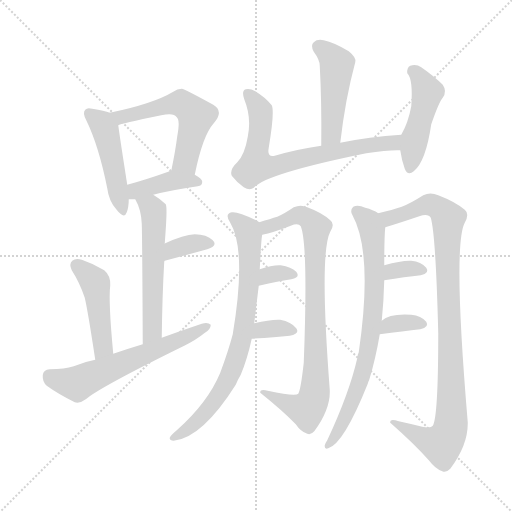
t = 0.00 s
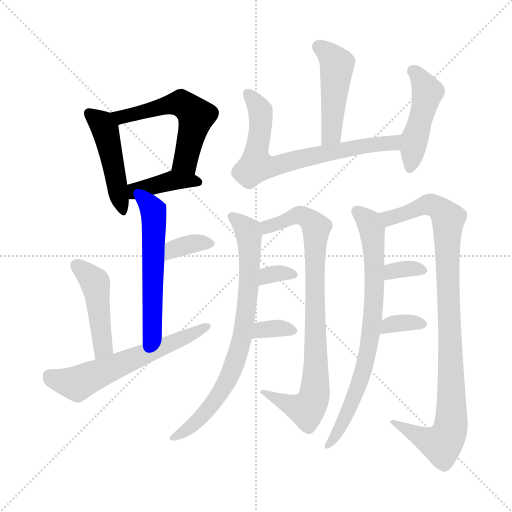
t = 2.47 s
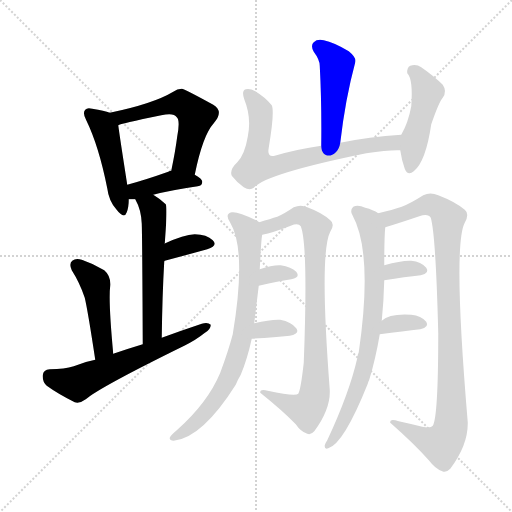
t = 4.94 s
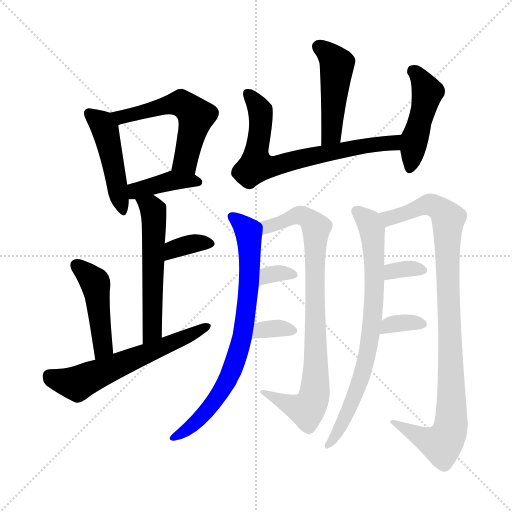
t = 7.40 s
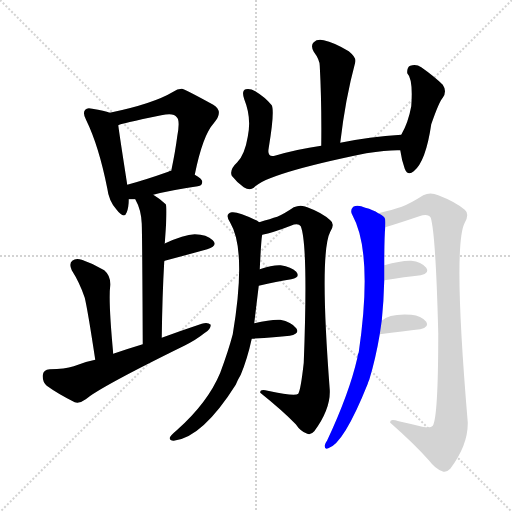
t = 9.87 s
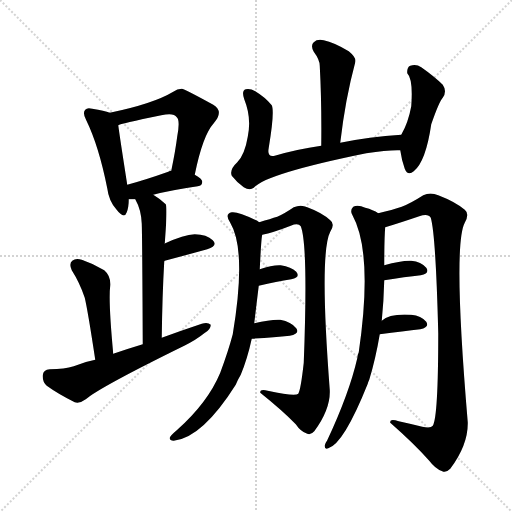
t = 12.34 s

The animated SVG that drew these frames (rendered in a browser with its animation timeline set to each time). Animation: 18 CSS @keyframes rules; one cycle of 12.34 s.

<svg version="1.1" viewBox="0 0 1024 1024" xmlns="http://www.w3.org/2000/svg">
  <g stroke="lightgray" stroke-dasharray="1,1" stroke-width="1" transform="scale(4, 4)">
    <line x1="0" y1="0" x2="256" y2="256"></line>
    <line x1="256" y1="0" x2="0" y2="256"></line>
    <line x1="128" y1="0" x2="128" y2="256"></line>
    <line x1="0" y1="128" x2="256" y2="128"></line>
  </g>
<g transform="scale(1, -1) translate(0, -900)">
   <style type="text/css">
    @keyframes keyframes0 {
      from {
       stroke: blue;
       stroke-dashoffset: 466;
       stroke-width: 128;
       }
       60% {
       animation-timing-function: step-end;
       stroke: blue;
       stroke-dashoffset: 0;
       stroke-width: 128;
       }
       to {
       stroke: black;
       stroke-width: 1024;
       }
       }
       #make-me-a-hanzi-animation-0 {
         animation: keyframes0 0.629232s both;
         animation-delay: 0.000000s;
         animation-timing-function: linear;
       }
    @keyframes keyframes1 {
      from {
       stroke: blue;
       stroke-dashoffset: 547;
       stroke-width: 128;
       }
       64% {
       animation-timing-function: step-end;
       stroke: blue;
       stroke-dashoffset: 0;
       stroke-width: 128;
       }
       to {
       stroke: black;
       stroke-width: 1024;
       }
       }
       #make-me-a-hanzi-animation-1 {
         animation: keyframes1 0.695150s both;
         animation-delay: 0.629232s;
         animation-timing-function: linear;
       }
    @keyframes keyframes2 {
      from {
       stroke: blue;
       stroke-dashoffset: 395;
       stroke-width: 128;
       }
       56% {
       animation-timing-function: step-end;
       stroke: blue;
       stroke-dashoffset: 0;
       stroke-width: 128;
       }
       to {
       stroke: black;
       stroke-width: 1024;
       }
       }
       #make-me-a-hanzi-animation-2 {
         animation: keyframes2 0.571452s both;
         animation-delay: 1.324382s;
         animation-timing-function: linear;
       }
    @keyframes keyframes3 {
      from {
       stroke: blue;
       stroke-dashoffset: 553;
       stroke-width: 128;
       }
       64% {
       animation-timing-function: step-end;
       stroke: blue;
       stroke-dashoffset: 0;
       stroke-width: 128;
       }
       to {
       stroke: black;
       stroke-width: 1024;
       }
       }
       #make-me-a-hanzi-animation-3 {
         animation: keyframes3 0.700033s both;
         animation-delay: 1.895833s;
         animation-timing-function: linear;
       }
    @keyframes keyframes4 {
      from {
       stroke: blue;
       stroke-dashoffset: 348;
       stroke-width: 128;
       }
       53% {
       animation-timing-function: step-end;
       stroke: blue;
       stroke-dashoffset: 0;
       stroke-width: 128;
       }
       to {
       stroke: black;
       stroke-width: 1024;
       }
       }
       #make-me-a-hanzi-animation-4 {
         animation: keyframes4 0.533203s both;
         animation-delay: 2.595866s;
         animation-timing-function: linear;
       }
    @keyframes keyframes5 {
      from {
       stroke: blue;
       stroke-dashoffset: 455;
       stroke-width: 128;
       }
       60% {
       animation-timing-function: step-end;
       stroke: blue;
       stroke-dashoffset: 0;
       stroke-width: 128;
       }
       to {
       stroke: black;
       stroke-width: 1024;
       }
       }
       #make-me-a-hanzi-animation-5 {
         animation: keyframes5 0.620280s both;
         animation-delay: 3.129069s;
         animation-timing-function: linear;
       }
    @keyframes keyframes6 {
      from {
       stroke: blue;
       stroke-dashoffset: 599;
       stroke-width: 128;
       }
       66% {
       animation-timing-function: step-end;
       stroke: blue;
       stroke-dashoffset: 0;
       stroke-width: 128;
       }
       to {
       stroke: black;
       stroke-width: 1024;
       }
       }
       #make-me-a-hanzi-animation-6 {
         animation: keyframes6 0.737467s both;
         animation-delay: 3.749349s;
         animation-timing-function: linear;
       }
    @keyframes keyframes7 {
      from {
       stroke: blue;
       stroke-dashoffset: 468;
       stroke-width: 128;
       }
       60% {
       animation-timing-function: step-end;
       stroke: blue;
       stroke-dashoffset: 0;
       stroke-width: 128;
       }
       to {
       stroke: black;
       stroke-width: 1024;
       }
       }
       #make-me-a-hanzi-animation-7 {
         animation: keyframes7 0.630859s both;
         animation-delay: 4.486816s;
         animation-timing-function: linear;
       }
    @keyframes keyframes8 {
      from {
       stroke: blue;
       stroke-dashoffset: 699;
       stroke-width: 128;
       }
       69% {
       animation-timing-function: step-end;
       stroke: blue;
       stroke-dashoffset: 0;
       stroke-width: 128;
       }
       to {
       stroke: black;
       stroke-width: 1024;
       }
       }
       #make-me-a-hanzi-animation-8 {
         animation: keyframes8 0.818848s both;
         animation-delay: 5.117676s;
         animation-timing-function: linear;
       }
    @keyframes keyframes9 {
      from {
       stroke: blue;
       stroke-dashoffset: 462;
       stroke-width: 128;
       }
       60% {
       animation-timing-function: step-end;
       stroke: blue;
       stroke-dashoffset: 0;
       stroke-width: 128;
       }
       to {
       stroke: black;
       stroke-width: 1024;
       }
       }
       #make-me-a-hanzi-animation-9 {
         animation: keyframes9 0.625977s both;
         animation-delay: 5.936523s;
         animation-timing-function: linear;
       }
    @keyframes keyframes10 {
      from {
       stroke: blue;
       stroke-dashoffset: 762;
       stroke-width: 128;
       }
       71% {
       animation-timing-function: step-end;
       stroke: blue;
       stroke-dashoffset: 0;
       stroke-width: 128;
       }
       to {
       stroke: black;
       stroke-width: 1024;
       }
       }
       #make-me-a-hanzi-animation-10 {
         animation: keyframes10 0.870117s both;
         animation-delay: 6.562500s;
         animation-timing-function: linear;
       }
    @keyframes keyframes11 {
      from {
       stroke: blue;
       stroke-dashoffset: 836;
       stroke-width: 128;
       }
       73% {
       animation-timing-function: step-end;
       stroke: blue;
       stroke-dashoffset: 0;
       stroke-width: 128;
       }
       to {
       stroke: black;
       stroke-width: 1024;
       }
       }
       #make-me-a-hanzi-animation-11 {
         animation: keyframes11 0.930339s both;
         animation-delay: 7.432617s;
         animation-timing-function: linear;
       }
    @keyframes keyframes12 {
      from {
       stroke: blue;
       stroke-dashoffset: 326;
       stroke-width: 128;
       }
       51% {
       animation-timing-function: step-end;
       stroke: blue;
       stroke-dashoffset: 0;
       stroke-width: 128;
       }
       to {
       stroke: black;
       stroke-width: 1024;
       }
       }
       #make-me-a-hanzi-animation-12 {
         animation: keyframes12 0.515299s both;
         animation-delay: 8.362956s;
         animation-timing-function: linear;
       }
    @keyframes keyframes13 {
      from {
       stroke: blue;
       stroke-dashoffset: 332;
       stroke-width: 128;
       }
       52% {
       animation-timing-function: step-end;
       stroke: blue;
       stroke-dashoffset: 0;
       stroke-width: 128;
       }
       to {
       stroke: black;
       stroke-width: 1024;
       }
       }
       #make-me-a-hanzi-animation-13 {
         animation: keyframes13 0.520182s both;
         animation-delay: 8.878255s;
         animation-timing-function: linear;
       }
    @keyframes keyframes14 {
      from {
       stroke: blue;
       stroke-dashoffset: 753;
       stroke-width: 128;
       }
       71% {
       animation-timing-function: step-end;
       stroke: blue;
       stroke-dashoffset: 0;
       stroke-width: 128;
       }
       to {
       stroke: black;
       stroke-width: 1024;
       }
       }
       #make-me-a-hanzi-animation-14 {
         animation: keyframes14 0.862793s both;
         animation-delay: 9.398437s;
         animation-timing-function: linear;
       }
    @keyframes keyframes15 {
      from {
       stroke: blue;
       stroke-dashoffset: 963;
       stroke-width: 128;
       }
       76% {
       animation-timing-function: step-end;
       stroke: blue;
       stroke-dashoffset: 0;
       stroke-width: 128;
       }
       to {
       stroke: black;
       stroke-width: 1024;
       }
       }
       #make-me-a-hanzi-animation-15 {
         animation: keyframes15 1.033691s both;
         animation-delay: 10.261230s;
         animation-timing-function: linear;
       }
    @keyframes keyframes16 {
      from {
       stroke: blue;
       stroke-dashoffset: 331;
       stroke-width: 128;
       }
       52% {
       animation-timing-function: step-end;
       stroke: blue;
       stroke-dashoffset: 0;
       stroke-width: 128;
       }
       to {
       stroke: black;
       stroke-width: 1024;
       }
       }
       #make-me-a-hanzi-animation-16 {
         animation: keyframes16 0.519368s both;
         animation-delay: 11.294922s;
         animation-timing-function: linear;
       }
    @keyframes keyframes17 {
      from {
       stroke: blue;
       stroke-dashoffset: 338;
       stroke-width: 128;
       }
       52% {
       animation-timing-function: step-end;
       stroke: blue;
       stroke-dashoffset: 0;
       stroke-width: 128;
       }
       to {
       stroke: black;
       stroke-width: 1024;
       }
       }
       #make-me-a-hanzi-animation-17 {
         animation: keyframes17 0.525065s both;
         animation-delay: 11.814290s;
         animation-timing-function: linear;
       }
</style>
<path d="M 219.5 674.5 Q 209.5 678.5 184.5 682.5 Q 174.5 685.5 170.5 680.5 Q 164.5 674.5 172.5 659.5 Q 197.5 608.5 214.5 523.5 Q 217.5 498.5 232.5 481.5 Q 248.5 460.5 253.5 475.5 Q 257.5 485.5 257.5 501.5 L 254.5 530.5 Q 239.5 626.5 236.5 649.5 C 233.5 669.5 233.5 669.5 219.5 674.5 Z" fill="lightgray"></path> 
<path d="M 389.5 550.5 Q 405.5 629.5 427.5 653.5 Q 448.5 677.5 426.5 690.5 Q 366.5 723.5 363.5 722.5 Q 354.5 722.5 346.5 716.5 Q 306.5 692.5 219.5 674.5 C 190.5 668.5 208.5 639.5 236.5 649.5 Q 239.5 652.5 322.5 669.5 Q 347.5 675.5 353.5 665.5 Q 360.5 659.5 354.5 627.5 Q 350.5 596.5 342.5 558.5 C 336.5 529.5 383.5 521.5 389.5 550.5 Z" fill="lightgray"></path> 
<path d="M 306.5 510.5 Q 340.5 519.5 395.5 527.5 Q 404.5 528.5 404.5 536.5 Q 404.5 542.5 389.5 550.5 L 342.5 558.5 Q 339.5 558.5 336.5 556.5 Q 291.5 540.5 254.5 530.5 C 225.5 522.5 227.5 501.5 257.5 501.5 Q 261.5 501.5 270.5 501.5 L 306.5 510.5 Z" fill="lightgray"></path> 
<path d="M 323.5 224.5 Q 324.5 308.5 328.5 377.5 L 329.5 412.5 Q 330.5 427.5 331.5 441.5 Q 334.5 486.5 331.5 491.5 Q 318.5 503.5 306.5 510.5 C 281.5 526.5 257.5 528.5 270.5 501.5 Q 282.5 480.5 283.5 452.5 Q 284.5 427.5 285.5 211.5 C 285.5 181.5 323.5 194.5 323.5 224.5 Z" fill="lightgray"></path> 
<path d="M 328.5 377.5 Q 328.5 378.5 329.5 378.5 Q 378.5 391.5 414.5 401.5 Q 436.5 408.5 425.5 419.5 Q 413.5 431.5 389.5 431.5 Q 367.5 430.5 330.5 413.5 Q 329.5 413.5 329.5 412.5 C 304.5 396.5 301.5 364.5 328.5 377.5 Z" fill="lightgray"></path> 
<path d="M 226.5 192.5 Q 216.5 297.5 220.5 329.5 Q 221.5 348.5 208.5 359.5 Q 187.5 372.5 163.5 380.5 Q 151.5 384.5 144.5 378.5 Q 137.5 372.5 143.5 359.5 Q 159.5 334.5 169.5 304.5 Q 175.5 279.5 190.5 180.5 C 195.5 150.5 229.5 162.5 226.5 192.5 Z" fill="lightgray"></path> 
<path d="M 190.5 180.5 Q 168.5 176.5 147.5 167.5 Q 129.5 161.5 99.5 161.5 Q 86.5 160.5 85.5 149.5 Q 84.5 136.5 93.5 128.5 Q 115.5 112.5 149.5 95.5 Q 159.5 92.5 171.5 101.5 Q 199.5 125.5 368.5 208.5 Q 392.5 220.5 408.5 233.5 Q 421.5 240.5 421.5 250.5 Q 415.5 256.5 403.5 252.5 Q 364.5 239.5 323.5 224.5 L 285.5 211.5 Q 255.5 202.5 226.5 192.5 L 190.5 180.5 Z" fill="lightgray"></path> 
<path d="M 680.5 614.5 Q 690.5 701.5 710.5 775.5 Q 713.5 784.5 697.5 797.5 Q 667.5 815.5 647.5 819.5 Q 634.5 822.5 627.5 815.5 Q 620.5 809.5 627.5 796.5 Q 639.5 780.5 639.5 768.5 Q 643.5 695.5 642.5 608.5 C 642.5 578.5 676.5 584.5 680.5 614.5 Z" fill="lightgray"></path> 
<path d="M 802.5 630.5 Q 738.5 626.5 680.5 614.5 L 642.5 608.5 Q 593.5 601.5 549.5 588.5 Q 533.5 584.5 537.5 604.5 Q 549.5 676.5 543.5 689.5 Q 530.5 705.5 510.5 717.5 Q 500.5 723.5 491.5 721.5 Q 482.5 718.5 488.5 701.5 Q 503.5 664.5 495.5 626.5 Q 489.5 590.5 474.5 575.5 Q 458.5 560.5 463.5 548.5 Q 473.5 535.5 487.5 525.5 Q 499.5 518.5 507.5 524.5 Q 531.5 552.5 732.5 593.5 Q 777.5 600.5 800.5 599.5 C 830.5 599.5 832.5 632.5 802.5 630.5 Z" fill="lightgray"></path> 
<path d="M 800.5 599.5 Q 803.5 578.5 809.5 562.5 Q 815.5 547.5 827.5 557.5 Q 851.5 576.5 862.5 651.5 Q 878.5 697.5 885.5 704.5 Q 894.5 717.5 885.5 730.5 Q 869.5 746.5 842.5 765.5 Q 832.5 772.5 820.5 768.5 Q 813.5 765.5 814.5 753.5 Q 826.5 741.5 822.5 687.5 Q 816.5 654.5 802.5 630.5 L 800.5 599.5 Z" fill="lightgray"></path> 
<path d="M 508.5 253.5 Q 512.5 287.5 517.5 328.5 L 519.5 361.5 Q 522.5 424.5 524.5 430.5 C 526.5 450.5 526.5 450.5 518.5 455.5 Q 517.5 456.5 514.5 458.5 Q 475.5 477.5 463.5 475.5 Q 448.5 472.5 460.5 454.5 Q 493.5 399.5 465.5 231.5 Q 456.5 197.5 440.5 154.5 Q 415.5 94.5 353.5 39.5 Q 341.5 29.5 339.5 24.5 Q 338.5 18.5 347.5 18.5 Q 404.5 24.5 471.5 130.5 Q 475.5 140.5 481.5 150.5 Q 494.5 181.5 503.5 222.5 L 508.5 253.5 Z" fill="lightgray"></path> 
<path d="M 524.5 430.5 Q 545.5 434.5 581.5 448.5 Q 596.5 454.5 601.5 447.5 Q 616.5 410.5 607.5 174.5 Q 601.5 120.5 596.5 112.5 Q 590.5 106.5 535.5 118.5 Q 519.5 122.5 520.5 114.5 Q 565.5 78.5 591.5 51.5 Q 601.5 36.5 614.5 32.5 Q 621.5 29.5 628.5 37.5 Q 661.5 82.5 659.5 120.5 Q 638.5 394.5 660.5 436.5 Q 670.5 452.5 660.5 459.5 Q 644.5 474.5 614.5 485.5 Q 601.5 491.5 587.5 485.5 Q 568.5 472.5 554.5 466.5 Q 541.5 462.5 518.5 455.5 C 489.5 446.5 495.5 423.5 524.5 430.5 Z" fill="lightgray"></path> 
<path d="M 517.5 328.5 Q 553.5 337.5 582.5 341.5 Q 601.5 345.5 592.5 356.5 Q 582.5 366.5 561.5 369.5 Q 545.5 370.5 519.5 361.5 C 491.5 351.5 488.5 321.5 517.5 328.5 Z" fill="lightgray"></path> 
<path d="M 503.5 222.5 Q 548.5 225.5 579.5 228.5 Q 600.5 232.5 592.5 243.5 Q 582.5 256.5 560.5 260.5 Q 541.5 261.5 508.5 253.5 C 479.5 246.5 473.5 220.5 503.5 222.5 Z" fill="lightgray"></path> 
<path d="M 763.5 258.5 Q 767.5 298.5 768.5 339.5 L 768.5 369.5 Q 768.5 426.5 770.5 445.5 C 771.5 465.5 771.5 465.5 756.5 473.5 Q 746.5 480.5 730.5 484.5 Q 715.5 491.5 706.5 486.5 Q 699.5 479.5 704.5 470.5 Q 746.5 394.5 717.5 195.5 Q 714.5 189.5 714.5 183.5 Q 698.5 113.5 654.5 19.5 Q 650.5 13.5 649.5 9.5 Q 648.5 0.5 656.5 3.5 Q 687.5 12.5 735.5 132.5 Q 736.5 136.5 738.5 140.5 Q 751.5 183.5 759.5 231.5 L 763.5 258.5 Z" fill="lightgray"></path> 
<path d="M 770.5 445.5 Q 800.5 454.5 838.5 467.5 Q 856.5 473.5 861.5 464.5 Q 871.5 431.5 876.5 233.5 Q 876.5 65.5 865.5 48.5 Q 861.5 42.5 844.5 46.5 Q 820.5 52.5 797.5 57.5 Q 778.5 63.5 780.5 54.5 Q 829.5 11.5 858.5 -21.5 Q 870.5 -37.5 884.5 -42.5 Q 891.5 -46.5 900.5 -37.5 Q 936.5 10.5 935.5 55.5 Q 905.5 409.5 929.5 454.5 Q 939.5 472.5 929.5 480.5 Q 910.5 496.5 876.5 509.5 Q 860.5 516.5 846.5 509.5 Q 821.5 493.5 803.5 486.5 Q 785.5 480.5 756.5 473.5 C 727.5 466.5 741.5 436.5 770.5 445.5 Z" fill="lightgray"></path> 
<path d="M 768.5 339.5 Q 810.5 346.5 841.5 349.5 Q 860.5 353.5 852.5 364.5 Q 842.5 376.5 822.5 378.5 Q 803.5 379.5 768.5 369.5 C 739.5 361.5 738.5 334.5 768.5 339.5 Z" fill="lightgray"></path> 
<path d="M 759.5 231.5 Q 807.5 237.5 840.5 241.5 Q 859.5 245.5 852.5 256.5 Q 842.5 268.5 822.5 270.5 Q 779.5 273.5 763.5 258.5 C 740.5 239.5 729.5 227.5 759.5 231.5 Z" fill="lightgray"></path> 
      <clipPath id="make-me-a-hanzi-clip-0">
      <path d="M 219.5 674.5 Q 209.5 678.5 184.5 682.5 Q 174.5 685.5 170.5 680.5 Q 164.5 674.5 172.5 659.5 Q 197.5 608.5 214.5 523.5 Q 217.5 498.5 232.5 481.5 Q 248.5 460.5 253.5 475.5 Q 257.5 485.5 257.5 501.5 L 254.5 530.5 Q 239.5 626.5 236.5 649.5 C 233.5 669.5 233.5 669.5 219.5 674.5 Z" fill="lightgray"></path>
      </clipPath>
      <path clip-path="url(#make-me-a-hanzi-clip-0)" d="M 178.5 673.5 L 210.5 641.5 L 243.5 480.5 " fill="none" id="make-me-a-hanzi-animation-0" stroke-dasharray="338 676" stroke-linecap="round"></path>

      <clipPath id="make-me-a-hanzi-clip-1">
      <path d="M 389.5 550.5 Q 405.5 629.5 427.5 653.5 Q 448.5 677.5 426.5 690.5 Q 366.5 723.5 363.5 722.5 Q 354.5 722.5 346.5 716.5 Q 306.5 692.5 219.5 674.5 C 190.5 668.5 208.5 639.5 236.5 649.5 Q 239.5 652.5 322.5 669.5 Q 347.5 675.5 353.5 665.5 Q 360.5 659.5 354.5 627.5 Q 350.5 596.5 342.5 558.5 C 336.5 529.5 383.5 521.5 389.5 550.5 Z" fill="lightgray"></path>
      </clipPath>
      <path clip-path="url(#make-me-a-hanzi-clip-1)" d="M 229.5 672.5 L 241.5 665.5 L 353.5 693.5 L 381.5 680.5 L 392.5 667.5 L 373.5 587.5 L 351.5 564.5 " fill="none" id="make-me-a-hanzi-animation-1" stroke-dasharray="419 838" stroke-linecap="round"></path>

      <clipPath id="make-me-a-hanzi-clip-2">
      <path d="M 306.5 510.5 Q 340.5 519.5 395.5 527.5 Q 404.5 528.5 404.5 536.5 Q 404.5 542.5 389.5 550.5 L 342.5 558.5 Q 339.5 558.5 336.5 556.5 Q 291.5 540.5 254.5 530.5 C 225.5 522.5 227.5 501.5 257.5 501.5 Q 261.5 501.5 270.5 501.5 L 306.5 510.5 Z" fill="lightgray"></path>
      </clipPath>
      <path clip-path="url(#make-me-a-hanzi-clip-2)" d="M 264.5 509.5 L 277.5 520.5 L 345.5 539.5 L 396.5 535.5 " fill="none" id="make-me-a-hanzi-animation-2" stroke-dasharray="267 534" stroke-linecap="round"></path>

      <clipPath id="make-me-a-hanzi-clip-3">
      <path d="M 323.5 224.5 Q 324.5 308.5 328.5 377.5 L 329.5 412.5 Q 330.5 427.5 331.5 441.5 Q 334.5 486.5 331.5 491.5 Q 318.5 503.5 306.5 510.5 C 281.5 526.5 257.5 528.5 270.5 501.5 Q 282.5 480.5 283.5 452.5 Q 284.5 427.5 285.5 211.5 C 285.5 181.5 323.5 194.5 323.5 224.5 Z" fill="lightgray"></path>
      </clipPath>
      <path clip-path="url(#make-me-a-hanzi-clip-3)" d="M 277.5 498.5 L 302.5 485.5 L 308.5 451.5 L 304.5 238.5 L 288.5 224.5 " fill="none" id="make-me-a-hanzi-animation-3" stroke-dasharray="425 850" stroke-linecap="round"></path>

      <clipPath id="make-me-a-hanzi-clip-4">
      <path d="M 328.5 377.5 Q 328.5 378.5 329.5 378.5 Q 378.5 391.5 414.5 401.5 Q 436.5 408.5 425.5 419.5 Q 413.5 431.5 389.5 431.5 Q 367.5 430.5 330.5 413.5 Q 329.5 413.5 329.5 412.5 C 304.5 396.5 301.5 364.5 328.5 377.5 Z" fill="lightgray"></path>
      </clipPath>
      <path clip-path="url(#make-me-a-hanzi-clip-4)" d="M 336.5 384.5 L 340.5 394.5 L 361.5 406.5 L 395.5 414.5 L 417.5 411.5 " fill="none" id="make-me-a-hanzi-animation-4" stroke-dasharray="220 440" stroke-linecap="round"></path>

      <clipPath id="make-me-a-hanzi-clip-5">
      <path d="M 226.5 192.5 Q 216.5 297.5 220.5 329.5 Q 221.5 348.5 208.5 359.5 Q 187.5 372.5 163.5 380.5 Q 151.5 384.5 144.5 378.5 Q 137.5 372.5 143.5 359.5 Q 159.5 334.5 169.5 304.5 Q 175.5 279.5 190.5 180.5 C 195.5 150.5 229.5 162.5 226.5 192.5 Z" fill="lightgray"></path>
      </clipPath>
      <path clip-path="url(#make-me-a-hanzi-clip-5)" d="M 153.5 369.5 L 190.5 333.5 L 206.5 206.5 L 193.5 192.5 " fill="none" id="make-me-a-hanzi-animation-5" stroke-dasharray="327 654" stroke-linecap="round"></path>

      <clipPath id="make-me-a-hanzi-clip-6">
      <path d="M 190.5 180.5 Q 168.5 176.5 147.5 167.5 Q 129.5 161.5 99.5 161.5 Q 86.5 160.5 85.5 149.5 Q 84.5 136.5 93.5 128.5 Q 115.5 112.5 149.5 95.5 Q 159.5 92.5 171.5 101.5 Q 199.5 125.5 368.5 208.5 Q 392.5 220.5 408.5 233.5 Q 421.5 240.5 421.5 250.5 Q 415.5 256.5 403.5 252.5 Q 364.5 239.5 323.5 224.5 L 285.5 211.5 Q 255.5 202.5 226.5 192.5 L 190.5 180.5 Z" fill="lightgray"></path>
      </clipPath>
      <path clip-path="url(#make-me-a-hanzi-clip-6)" d="M 98.5 148.5 L 132.5 135.5 L 158.5 134.5 L 415.5 247.5 " fill="none" id="make-me-a-hanzi-animation-6" stroke-dasharray="471 942" stroke-linecap="round"></path>

      <clipPath id="make-me-a-hanzi-clip-7">
      <path d="M 680.5 614.5 Q 690.5 701.5 710.5 775.5 Q 713.5 784.5 697.5 797.5 Q 667.5 815.5 647.5 819.5 Q 634.5 822.5 627.5 815.5 Q 620.5 809.5 627.5 796.5 Q 639.5 780.5 639.5 768.5 Q 643.5 695.5 642.5 608.5 C 642.5 578.5 676.5 584.5 680.5 614.5 Z" fill="lightgray"></path>
      </clipPath>
      <path clip-path="url(#make-me-a-hanzi-clip-7)" d="M 637.5 806.5 L 673.5 772.5 L 663.5 640.5 L 659.5 626.5 L 647.5 616.5 " fill="none" id="make-me-a-hanzi-animation-7" stroke-dasharray="340 680" stroke-linecap="round"></path>

      <clipPath id="make-me-a-hanzi-clip-8">
      <path d="M 802.5 630.5 Q 738.5 626.5 680.5 614.5 L 642.5 608.5 Q 593.5 601.5 549.5 588.5 Q 533.5 584.5 537.5 604.5 Q 549.5 676.5 543.5 689.5 Q 530.5 705.5 510.5 717.5 Q 500.5 723.5 491.5 721.5 Q 482.5 718.5 488.5 701.5 Q 503.5 664.5 495.5 626.5 Q 489.5 590.5 474.5 575.5 Q 458.5 560.5 463.5 548.5 Q 473.5 535.5 487.5 525.5 Q 499.5 518.5 507.5 524.5 Q 531.5 552.5 732.5 593.5 Q 777.5 600.5 800.5 599.5 C 830.5 599.5 832.5 632.5 802.5 630.5 Z" fill="lightgray"></path>
      </clipPath>
      <path clip-path="url(#make-me-a-hanzi-clip-8)" d="M 496.5 712.5 L 520.5 678.5 L 512.5 568.5 L 555.5 569.5 L 705.5 604.5 L 783.5 613.5 L 795.5 623.5 " fill="none" id="make-me-a-hanzi-animation-8" stroke-dasharray="571 1142" stroke-linecap="round"></path>

      <clipPath id="make-me-a-hanzi-clip-9">
      <path d="M 800.5 599.5 Q 803.5 578.5 809.5 562.5 Q 815.5 547.5 827.5 557.5 Q 851.5 576.5 862.5 651.5 Q 878.5 697.5 885.5 704.5 Q 894.5 717.5 885.5 730.5 Q 869.5 746.5 842.5 765.5 Q 832.5 772.5 820.5 768.5 Q 813.5 765.5 814.5 753.5 Q 826.5 741.5 822.5 687.5 Q 816.5 654.5 802.5 630.5 L 800.5 599.5 Z" fill="lightgray"></path>
      </clipPath>
      <path clip-path="url(#make-me-a-hanzi-clip-9)" d="M 827.5 757.5 L 854.5 715.5 L 828.5 621.5 L 819.5 563.5 " fill="none" id="make-me-a-hanzi-animation-9" stroke-dasharray="334 668" stroke-linecap="round"></path>

      <clipPath id="make-me-a-hanzi-clip-10">
      <path d="M 508.5 253.5 Q 512.5 287.5 517.5 328.5 L 519.5 361.5 Q 522.5 424.5 524.5 430.5 C 526.5 450.5 526.5 450.5 518.5 455.5 Q 517.5 456.5 514.5 458.5 Q 475.5 477.5 463.5 475.5 Q 448.5 472.5 460.5 454.5 Q 493.5 399.5 465.5 231.5 Q 456.5 197.5 440.5 154.5 Q 415.5 94.5 353.5 39.5 Q 341.5 29.5 339.5 24.5 Q 338.5 18.5 347.5 18.5 Q 404.5 24.5 471.5 130.5 Q 475.5 140.5 481.5 150.5 Q 494.5 181.5 503.5 222.5 L 508.5 253.5 Z" fill="lightgray"></path>
      </clipPath>
      <path clip-path="url(#make-me-a-hanzi-clip-10)" d="M 465.5 464.5 L 495.5 438.5 L 498.5 423.5 L 497.5 322.5 L 479.5 203.5 L 461.5 154.5 L 429.5 97.5 L 387.5 51.5 L 345.5 24.5 " fill="none" id="make-me-a-hanzi-animation-10" stroke-dasharray="634 1268" stroke-linecap="round"></path>

      <clipPath id="make-me-a-hanzi-clip-11">
      <path d="M 524.5 430.5 Q 545.5 434.5 581.5 448.5 Q 596.5 454.5 601.5 447.5 Q 616.5 410.5 607.5 174.5 Q 601.5 120.5 596.5 112.5 Q 590.5 106.5 535.5 118.5 Q 519.5 122.5 520.5 114.5 Q 565.5 78.5 591.5 51.5 Q 601.5 36.5 614.5 32.5 Q 621.5 29.5 628.5 37.5 Q 661.5 82.5 659.5 120.5 Q 638.5 394.5 660.5 436.5 Q 670.5 452.5 660.5 459.5 Q 644.5 474.5 614.5 485.5 Q 601.5 491.5 587.5 485.5 Q 568.5 472.5 554.5 466.5 Q 541.5 462.5 518.5 455.5 C 489.5 446.5 495.5 423.5 524.5 430.5 Z" fill="lightgray"></path>
      </clipPath>
      <path clip-path="url(#make-me-a-hanzi-clip-11)" d="M 528.5 438.5 L 534.5 446.5 L 598.5 469.5 L 614.5 464.5 L 632.5 444.5 L 627.5 104.5 L 611.5 80.5 L 579.5 90.5 L 546.5 110.5 L 529.5 110.5 " fill="none" id="make-me-a-hanzi-animation-11" stroke-dasharray="708 1416" stroke-linecap="round"></path>

      <clipPath id="make-me-a-hanzi-clip-12">
      <path d="M 517.5 328.5 Q 553.5 337.5 582.5 341.5 Q 601.5 345.5 592.5 356.5 Q 582.5 366.5 561.5 369.5 Q 545.5 370.5 519.5 361.5 C 491.5 351.5 488.5 321.5 517.5 328.5 Z" fill="lightgray"></path>
      </clipPath>
      <path clip-path="url(#make-me-a-hanzi-clip-12)" d="M 523.5 333.5 L 529.5 344.5 L 545.5 352.5 L 585.5 350.5 " fill="none" id="make-me-a-hanzi-animation-12" stroke-dasharray="198 396" stroke-linecap="round"></path>

      <clipPath id="make-me-a-hanzi-clip-13">
      <path d="M 503.5 222.5 Q 548.5 225.5 579.5 228.5 Q 600.5 232.5 592.5 243.5 Q 582.5 256.5 560.5 260.5 Q 541.5 261.5 508.5 253.5 C 479.5 246.5 473.5 220.5 503.5 222.5 Z" fill="lightgray"></path>
      </clipPath>
      <path clip-path="url(#make-me-a-hanzi-clip-13)" d="M 511.5 229.5 L 533.5 242.5 L 583.5 238.5 " fill="none" id="make-me-a-hanzi-animation-13" stroke-dasharray="204 408" stroke-linecap="round"></path>

      <clipPath id="make-me-a-hanzi-clip-14">
      <path d="M 763.5 258.5 Q 767.5 298.5 768.5 339.5 L 768.5 369.5 Q 768.5 426.5 770.5 445.5 C 771.5 465.5 771.5 465.5 756.5 473.5 Q 746.5 480.5 730.5 484.5 Q 715.5 491.5 706.5 486.5 Q 699.5 479.5 704.5 470.5 Q 746.5 394.5 717.5 195.5 Q 714.5 189.5 714.5 183.5 Q 698.5 113.5 654.5 19.5 Q 650.5 13.5 649.5 9.5 Q 648.5 0.5 656.5 3.5 Q 687.5 12.5 735.5 132.5 Q 736.5 136.5 738.5 140.5 Q 751.5 183.5 759.5 231.5 L 763.5 258.5 Z" fill="lightgray"></path>
      </clipPath>
      <path clip-path="url(#make-me-a-hanzi-clip-14)" d="M 713.5 477.5 L 738.5 455.5 L 743.5 441.5 L 749.5 380.5 L 744.5 254.5 L 717.5 126.5 L 672.5 29.5 L 656.5 11.5 " fill="none" id="make-me-a-hanzi-animation-14" stroke-dasharray="625 1250" stroke-linecap="round"></path>

      <clipPath id="make-me-a-hanzi-clip-15">
      <path d="M 770.5 445.5 Q 800.5 454.5 838.5 467.5 Q 856.5 473.5 861.5 464.5 Q 871.5 431.5 876.5 233.5 Q 876.5 65.5 865.5 48.5 Q 861.5 42.5 844.5 46.5 Q 820.5 52.5 797.5 57.5 Q 778.5 63.5 780.5 54.5 Q 829.5 11.5 858.5 -21.5 Q 870.5 -37.5 884.5 -42.5 Q 891.5 -46.5 900.5 -37.5 Q 936.5 10.5 935.5 55.5 Q 905.5 409.5 929.5 454.5 Q 939.5 472.5 929.5 480.5 Q 910.5 496.5 876.5 509.5 Q 860.5 516.5 846.5 509.5 Q 821.5 493.5 803.5 486.5 Q 785.5 480.5 756.5 473.5 C 727.5 466.5 741.5 436.5 770.5 445.5 Z" fill="lightgray"></path>
      </clipPath>
      <path clip-path="url(#make-me-a-hanzi-clip-15)" d="M 764.5 468.5 L 785.5 464.5 L 858.5 491.5 L 887.5 475.5 L 896.5 462.5 L 900.5 41.5 L 883.5 11.5 L 852.5 20.5 L 789.5 52.5 " fill="none" id="make-me-a-hanzi-animation-15" stroke-dasharray="835 1670" stroke-linecap="round"></path>

      <clipPath id="make-me-a-hanzi-clip-16">
      <path d="M 768.5 339.5 Q 810.5 346.5 841.5 349.5 Q 860.5 353.5 852.5 364.5 Q 842.5 376.5 822.5 378.5 Q 803.5 379.5 768.5 369.5 C 739.5 361.5 738.5 334.5 768.5 339.5 Z" fill="lightgray"></path>
      </clipPath>
      <path clip-path="url(#make-me-a-hanzi-clip-16)" d="M 775.5 347.5 L 783.5 357.5 L 795.5 360.5 L 825.5 363.5 L 844.5 358.5 " fill="none" id="make-me-a-hanzi-animation-16" stroke-dasharray="203 406" stroke-linecap="round"></path>

      <clipPath id="make-me-a-hanzi-clip-17">
      <path d="M 759.5 231.5 Q 807.5 237.5 840.5 241.5 Q 859.5 245.5 852.5 256.5 Q 842.5 268.5 822.5 270.5 Q 779.5 273.5 763.5 258.5 C 740.5 239.5 729.5 227.5 759.5 231.5 Z" fill="lightgray"></path>
      </clipPath>
      <path clip-path="url(#make-me-a-hanzi-clip-17)" d="M 766.5 237.5 L 784.5 251.5 L 843.5 251.5 " fill="none" id="make-me-a-hanzi-animation-17" stroke-dasharray="210 420" stroke-linecap="round"></path>

</g>
</svg>
